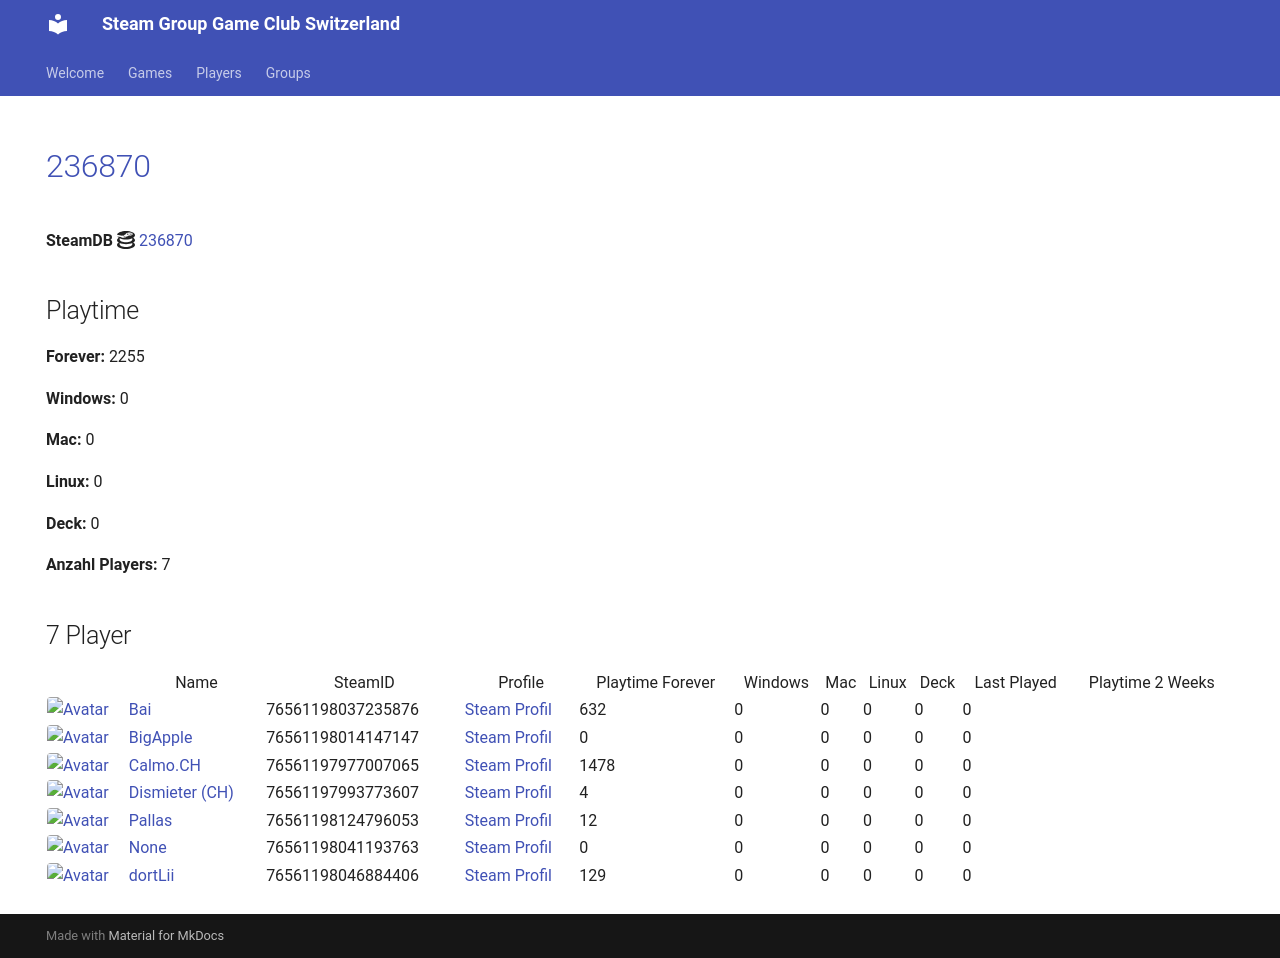

repository: Game-Club-Switzerland/steam.gameclub.ch · page: game/236870/index.html · generator: mkdocs

---
hide:
  - navigation
  - toc
---
# <a href="https://store.steampowered.com/app/236870">236870</a>

**SteamDB :simple-steamdb:** <a href="https://steamdb.info/app/236870">236870</a>

## Playtime

**Forever:** 2255

**Windows:** 0

**Mac:** 0

**Linux:** 0

**Deck:** 0

**Anzahl Players:** 7
## 7 Player

<table id="charts-table" class="display" style="width:100%">
            <thead>
                <tr>
                    <th></th>
                    <th>Name</th>
                    <th>SteamID</th>
                    <th>Profile</th>
                    <th>Playtime Forever</th>
                    <th>Windows</th>
                    <th>Mac</th>
                    <th>Linux</th>
                    <th>Deck</th>
                    <th>Last Played</th>
                    <th>Playtime 2 Weeks</th>
                </tr>
            </thead>
            <tbody>
        <tr>
<td><a href="/player/76561198037235876" target="_blank" title="Bai"><img src="https://avatars.steamstatic.com/ff66d7ecdb46a2149b8a34f896885c36a533e130_full.jpg" alt="Avatar" style="width:48px;height:48px;border-radius:4px;"></a></td><td><a href="/player/76561198037235876" target="_blank" title="Bai">Bai</a></td><td>76561198037235876</td><td><a href="https://steamcommunity.com/profiles/76561198037235876/" target="_blank">Steam Profil</a></td><td>632</td><td>0</td><td>0</td><td>0</td><td>0</td><td>0</td><td></td></tr>
<tr>
<td><a href="/player/76561198014147147" target="_blank" title="BigApple"><img src="https://avatars.steamstatic.com/c2ccb85440535c4503bfd8bdbcf964d097f8dcd4_full.jpg" alt="Avatar" style="width:48px;height:48px;border-radius:4px;"></a></td><td><a href="/player/76561198014147147" target="_blank" title="BigApple">BigApple</a></td><td>76561198014147147</td><td><a href="https://steamcommunity.com/profiles/76561198014147147/" target="_blank">Steam Profil</a></td><td>0</td><td>0</td><td>0</td><td>0</td><td>0</td><td>0</td><td></td></tr>
<tr>
<td><a href="/player/76561197993773607" target="_blank" title="Dismieter (CH)"><img src="https://avatars.steamstatic.com/d83d70483792572cace3586b41ad5ed65779d2d6_full.jpg" alt="Avatar" style="width:48px;height:48px;border-radius:4px;"></a></td><td><a href="/player/76561197993773607" target="_blank" title="Dismieter (CH)">Dismieter (CH)</a></td><td>76561197993773607</td><td><a href="https://steamcommunity.com/profiles/76561197993773607/" target="_blank">Steam Profil</a></td><td>4</td><td>0</td><td>0</td><td>0</td><td>0</td><td>0</td><td></td></tr>
<tr>
<td><a href="/player/76561198046884406" target="_blank" title="dortLii"><img src="https://avatars.steamstatic.com/590ad64cb45408ba7fbcff9c04381c55886614e0_full.jpg" alt="Avatar" style="width:48px;height:48px;border-radius:4px;"></a></td><td><a href="/player/76561198046884406" target="_blank" title="dortLii">dortLii</a></td><td>76561198046884406</td><td><a href="https://steamcommunity.com/profiles/76561198046884406/" target="_blank">Steam Profil</a></td><td>129</td><td>0</td><td>0</td><td>0</td><td>0</td><td>0</td><td></td></tr>
<tr>
<td><a href="/player/76561198124796053" target="_blank" title="Pallas"><img src="https://avatars.steamstatic.com/4630dfff0852bfa9ba5d90058491e1b218af8dd6_full.jpg" alt="Avatar" style="width:48px;height:48px;border-radius:4px;"></a></td><td><a href="/player/76561198124796053" target="_blank" title="Pallas">Pallas</a></td><td>76561198124796053</td><td><a href="https://steamcommunity.com/profiles/76561198124796053/" target="_blank">Steam Profil</a></td><td>12</td><td>0</td><td>0</td><td>0</td><td>0</td><td>0</td><td></td></tr>
<tr>
<td><a href="/player/76561197977007065" target="_blank" title="Calmo.CH"><img src="https://avatars.steamstatic.com/d5f87817aa0e703dfdb751872ff2545763312145_full.jpg" alt="Avatar" style="width:48px;height:48px;border-radius:4px;"></a></td><td><a href="/player/76561197977007065" target="_blank" title="Calmo.CH">Calmo.CH</a></td><td>76561197977007065</td><td><a href="https://steamcommunity.com/profiles/76561197977007065/" target="_blank">Steam Profil</a></td><td>1478</td><td>0</td><td>0</td><td>0</td><td>0</td><td>0</td><td></td></tr>
<tr>
<td><a href="/player/76561198041193763" target="_blank" title="187 | hodechrampf"><img src="https://avatars.steamstatic.com/7eb86a98d34da786dc134603a248c7169791a9fa_full.jpg" alt="Avatar" style="width:48px;height:48px;border-radius:4px;"></a></td><td><a href="/player/76561198041193763" target="_blank" title="187 | hodechrampf">187 | hodechrampf</a></td><td>76561198041193763</td><td><a href="https://steamcommunity.com/profiles/76561198041193763/" target="_blank">Steam Profil</a></td><td>0</td><td>0</td><td>0</td><td>0</td><td>0</td><td>0</td><td></td></tr>
</tbody>
</table>
